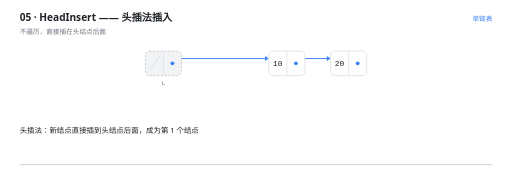
t = 0.00 s
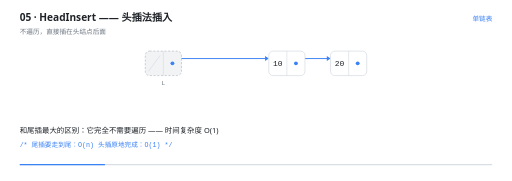
t = 1.56 s
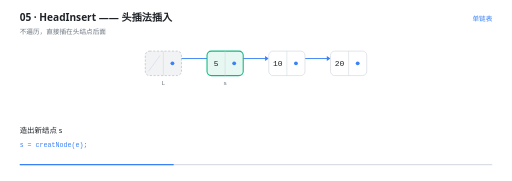
t = 2.81 s
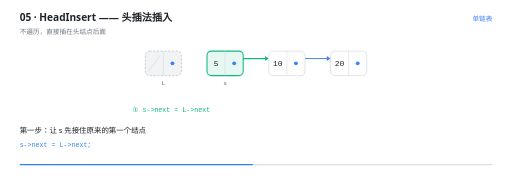
t = 4.25 s
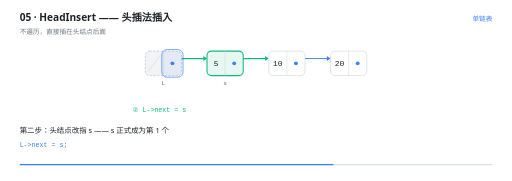
t = 5.71 s
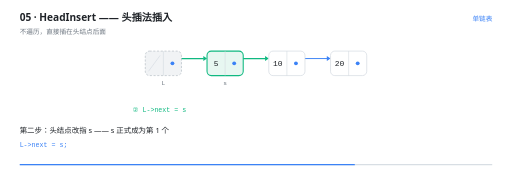
t = 6.10 s

The animated SVG that drew these frames (rendered in a browser with its animation timeline set to each time). Animation: 22 SMIL elements (animate=21,animateTransform=1); one cycle of 8.60 s, repeats indefinitely.

<svg xmlns="http://www.w3.org/2000/svg" viewBox="0 0 960 340" width="960" height="340" role="img" aria-label="HeadInsert —— 头插法插入"><rect width="960" height="340" fill="#FFFFFF"/><g>
    <rect x="36" y="308" width="888" height="2.5" rx="1.25" fill="#D8DEE4"/>
    <rect x="36" y="308" width="0" height="2.5" rx="1.25" fill="#3B82F6">
      <animate attributeName="width" values="0;888" dur="8.6s" repeatCount="indefinite" calcMode="linear"/>
    </rect>
  </g><text x="36" y="40" font-family="'Segoe UI','Microsoft YaHei UI','PingFang SC',system-ui,sans-serif" font-size="19" font-weight="600" fill="#1F2328">05 · HeadInsert —— 头插法插入</text><text x="36" y="63" font-family="'Segoe UI','Microsoft YaHei UI','PingFang SC',system-ui,sans-serif" font-size="12.5" fill="#6E7781">不遍历，直接插在头结点后面</text><text x="924" y="40" text-anchor="end" font-family="'Segoe UI','Microsoft YaHei UI','PingFang SC',system-ui,sans-serif" font-size="12.5" fill="#3B82F6">单链表</text><g opacity="0"><animate attributeName="opacity" values="1;1;0;0" keyTimes="0.0000;0.4023;0.4186;1.0000" dur="8.6s" repeatCount="indefinite" calcMode="linear"/><line x1="323" y1="110" x2="497" y2="110" stroke="#3B82F6" stroke-width="1.8" stroke-linecap="round"/><path d="M 504 110 L 497 105.4 L 497 114.6 Z" fill="#3B82F6"/></g><g opacity="0"><animate attributeName="opacity" values="1;1;0" keyTimes="0.0000;0.9837;1.0000" dur="8.6s" repeatCount="indefinite" calcMode="linear"/><line x1="555" y1="110" x2="613" y2="110" stroke="#3B82F6" stroke-width="1.8" stroke-linecap="round"/><path d="M 620 110 L 613 105.4 L 613 114.6 Z" fill="#3B82F6"/></g><g opacity="0"><animate attributeName="opacity" values="0;0;1;1;0" keyTimes="0.0000;0.5186;0.5349;0.9837;1.0000" dur="8.6s" repeatCount="indefinite" calcMode="linear"/><line x1="323" y1="110" x2="381" y2="110" stroke="#10B981" stroke-width="2.2" stroke-linecap="round" stroke-dasharray="65 65" stroke-dashoffset="65"><animate attributeName="stroke-dashoffset" values="65;65;0;0;65" keyTimes="0;0.5326;0.5744;0.9996;1" dur="8.6s" repeatCount="indefinite" calcMode="linear"/></line><path d="M 388 110 L 381 105.4 L 381 114.6 Z" fill="#10B981"/></g><g opacity="0"><animate attributeName="opacity" values="0;0;1;1;0" keyTimes="0.0000;0.4023;0.4186;0.9837;1.0000" dur="8.6s" repeatCount="indefinite" calcMode="linear"/><line x1="439" y1="110" x2="497" y2="110" stroke="#10B981" stroke-width="2.2" stroke-linecap="round" stroke-dasharray="65 65" stroke-dashoffset="65"><animate attributeName="stroke-dashoffset" values="65;65;0;0;65" keyTimes="0;0.4163;0.4581;0.9996;1" dur="8.6s" repeatCount="indefinite" calcMode="linear"/></line><path d="M 504 110 L 497 105.4 L 497 114.6 Z" fill="#10B981"/></g><g opacity="0"><animate attributeName="opacity" values="1;1;0" keyTimes="0.0000;0.9837;1.0000" dur="8.6s" repeatCount="indefinite" calcMode="linear"/><rect x="272" y="96" width="68" height="46" rx="8" fill="#F1F3F5" stroke="#AFB8C1" stroke-width="1.2" stroke-dasharray="4 3"/><line x1="306" y1="96" x2="306" y2="142" stroke="#D0D7DE" stroke-width="1"/><line x1="278" y1="134" x2="300" y2="104" stroke="#D8DEE4" stroke-width="1.4"/><circle cx="323" cy="119" r="3.6" fill="#3B82F6"/><text x="306" y="159" text-anchor="middle" font-family="ui-monospace,'Cascadia Code','JetBrains Mono',Consolas,monospace" font-size="11.5" fill="#6E7781">L</text></g><g opacity="0"><animate attributeName="opacity" values="0;0;1;1;0" keyTimes="0.0000;0.2860;0.3023;0.9837;1.0000" dur="8.6s" repeatCount="indefinite" calcMode="linear"/><animateTransform attributeName="transform" type="translate" values="0 16;0 0;0 0" keyTimes="0;0.3023;1" dur="8.6s" repeatCount="indefinite" calcMode="linear"/><rect x="388" y="96" width="68" height="46" rx="8" fill="#E7F7F1" stroke="#10B981" stroke-width="2"/><line x1="422" y1="96" x2="422" y2="142" stroke="#D0D7DE" stroke-width="1"/><text x="405" y="124.5" text-anchor="middle" font-family="ui-monospace,'Cascadia Code','JetBrains Mono',Consolas,monospace" font-size="15" fill="#1F2328">5</text><circle cx="439" cy="119" r="3.6" fill="#3B82F6"/><text x="422" y="159" text-anchor="middle" font-family="ui-monospace,'Cascadia Code','JetBrains Mono',Consolas,monospace" font-size="11.5" fill="#6E7781">s</text></g><g opacity="0"><animate attributeName="opacity" values="1;1;0" keyTimes="0.0000;0.9837;1.0000" dur="8.6s" repeatCount="indefinite" calcMode="linear"/><rect x="504" y="96" width="68" height="46" rx="8" fill="#FFFFFF" stroke="#D0D7DE" stroke-width="1.2"/><line x1="538" y1="96" x2="538" y2="142" stroke="#D0D7DE" stroke-width="1"/><text x="521" y="124.5" text-anchor="middle" font-family="ui-monospace,'Cascadia Code','JetBrains Mono',Consolas,monospace" font-size="15" fill="#1F2328">10</text><circle cx="555" cy="119" r="3.6" fill="#3B82F6"/></g><g opacity="0"><animate attributeName="opacity" values="1;1;0" keyTimes="0.0000;0.9837;1.0000" dur="8.6s" repeatCount="indefinite" calcMode="linear"/><rect x="620" y="96" width="68" height="46" rx="8" fill="#FFFFFF" stroke="#D0D7DE" stroke-width="1.2"/><line x1="654" y1="96" x2="654" y2="142" stroke="#D0D7DE" stroke-width="1"/><text x="637" y="124.5" text-anchor="middle" font-family="ui-monospace,'Cascadia Code','JetBrains Mono',Consolas,monospace" font-size="15" fill="#1F2328">20</text><circle cx="671" cy="119" r="3.6" fill="#3B82F6"/></g><g opacity="0"><animate attributeName="opacity" values="0;0;1;1;0;0" keyTimes="0.0000;0.5209;0.5349;0.6605;0.6744;1.0000" dur="8.6s" repeatCount="indefinite" calcMode="linear"/><rect x="303" y="93" width="40" height="52" rx="10" fill="#3B82F6" fill-opacity="0.10" stroke="#3B82F6" stroke-width="1.6"/></g><g opacity="0"><animate attributeName="opacity" values="0;0;1;1;0;0" keyTimes="0.0000;0.4023;0.4186;0.5186;0.5349;1.0000" dur="8.6s" repeatCount="indefinite" calcMode="linear"/><text x="248" y="210" text-anchor="start" font-family="ui-monospace,'Cascadia Code','JetBrains Mono',Consolas,monospace" font-size="12.5" font-weight="400" fill="#10B981">① s-&gt;next = L-&gt;next</text></g><g opacity="0"><animate attributeName="opacity" values="0;0;1;1;0;0" keyTimes="0.0000;0.5186;0.5349;0.7279;0.7442;1.0000" dur="8.6s" repeatCount="indefinite" calcMode="linear"/><text x="248" y="210" text-anchor="start" font-family="ui-monospace,'Cascadia Code','JetBrains Mono',Consolas,monospace" font-size="12.5" font-weight="400" fill="#10B981">② L-&gt;next = s</text></g><g opacity="0"><animate attributeName="opacity" values="0;0;1;1;0" keyTimes="0.0000;0.7279;0.7442;0.9837;1.0000" dur="8.6s" repeatCount="indefinite" calcMode="linear"/><text x="248" y="210" text-anchor="start" font-family="ui-monospace,'Cascadia Code','JetBrains Mono',Consolas,monospace" font-size="12.5" font-weight="400" fill="#D29922">全程没有遍历任何一个结点</text></g><g opacity="0"><animate attributeName="opacity" values="1;1;0;0" keyTimes="0.0000;0.1186;0.1395;1.0000" dur="8.6s" repeatCount="indefinite" calcMode="linear"/><text x="36" y="250" font-family="'Segoe UI','Microsoft YaHei UI','PingFang SC',system-ui,sans-serif" font-size="14" fill="#1F2328">头插法：新结点直接插到头结点后面，成为第 1 个结点</text></g><g opacity="0"><animate attributeName="opacity" values="0;0;1;1;0;0" keyTimes="0.0000;0.1186;0.1395;0.2814;0.3023;1.0000" dur="8.6s" repeatCount="indefinite" calcMode="linear"/><text x="36" y="250" font-family="'Segoe UI','Microsoft YaHei UI','PingFang SC',system-ui,sans-serif" font-size="14" fill="#1F2328">和尾插最大的区别：它完全不需要遍历 —— 时间复杂度 O(1)</text><text x="36" y="276" font-family="ui-monospace,'Cascadia Code','JetBrains Mono',Consolas,monospace" font-size="12.5" fill="#3B82F6">/* 尾插要走到尾：O(n)   头插原地完成：O(1) */</text></g><g opacity="0"><animate attributeName="opacity" values="0;0;1;1;0;0" keyTimes="0.0000;0.2814;0.3023;0.3977;0.4186;1.0000" dur="8.6s" repeatCount="indefinite" calcMode="linear"/><text x="36" y="250" font-family="'Segoe UI','Microsoft YaHei UI','PingFang SC',system-ui,sans-serif" font-size="14" fill="#1F2328">造出新结点 s</text><text x="36" y="276" font-family="ui-monospace,'Cascadia Code','JetBrains Mono',Consolas,monospace" font-size="12.5" fill="#3B82F6">s = creatNode(e);</text></g><g opacity="0"><animate attributeName="opacity" values="0;0;1;1;0;0" keyTimes="0.0000;0.3977;0.4186;0.5140;0.5349;1.0000" dur="8.6s" repeatCount="indefinite" calcMode="linear"/><text x="36" y="250" font-family="'Segoe UI','Microsoft YaHei UI','PingFang SC',system-ui,sans-serif" font-size="14" fill="#1F2328">第一步：让 s 先接住原来的第一个结点</text><text x="36" y="276" font-family="ui-monospace,'Cascadia Code','JetBrains Mono',Consolas,monospace" font-size="12.5" fill="#3B82F6">s-&gt;next = L-&gt;next;</text></g><g opacity="0"><animate attributeName="opacity" values="0;0;1;1;0;0" keyTimes="0.0000;0.5140;0.5349;0.7233;0.7442;1.0000" dur="8.6s" repeatCount="indefinite" calcMode="linear"/><text x="36" y="250" font-family="'Segoe UI','Microsoft YaHei UI','PingFang SC',system-ui,sans-serif" font-size="14" fill="#1F2328">第二步：头结点改指 s —— s 正式成为第 1 个</text><text x="36" y="276" font-family="ui-monospace,'Cascadia Code','JetBrains Mono',Consolas,monospace" font-size="12.5" fill="#3B82F6">L-&gt;next = s;</text></g><g opacity="0"><animate attributeName="opacity" values="0;0;1;1;0" keyTimes="0.0000;0.7233;0.7442;0.9791;1.0000" dur="8.6s" repeatCount="indefinite" calcMode="linear"/><text x="36" y="250" font-family="'Segoe UI','Microsoft YaHei UI','PingFang SC',system-ui,sans-serif" font-size="14" fill="#1F2328">代价：头插会颠倒顺序，依次头插 1、2、3 得到 3、2、1</text></g></svg>
